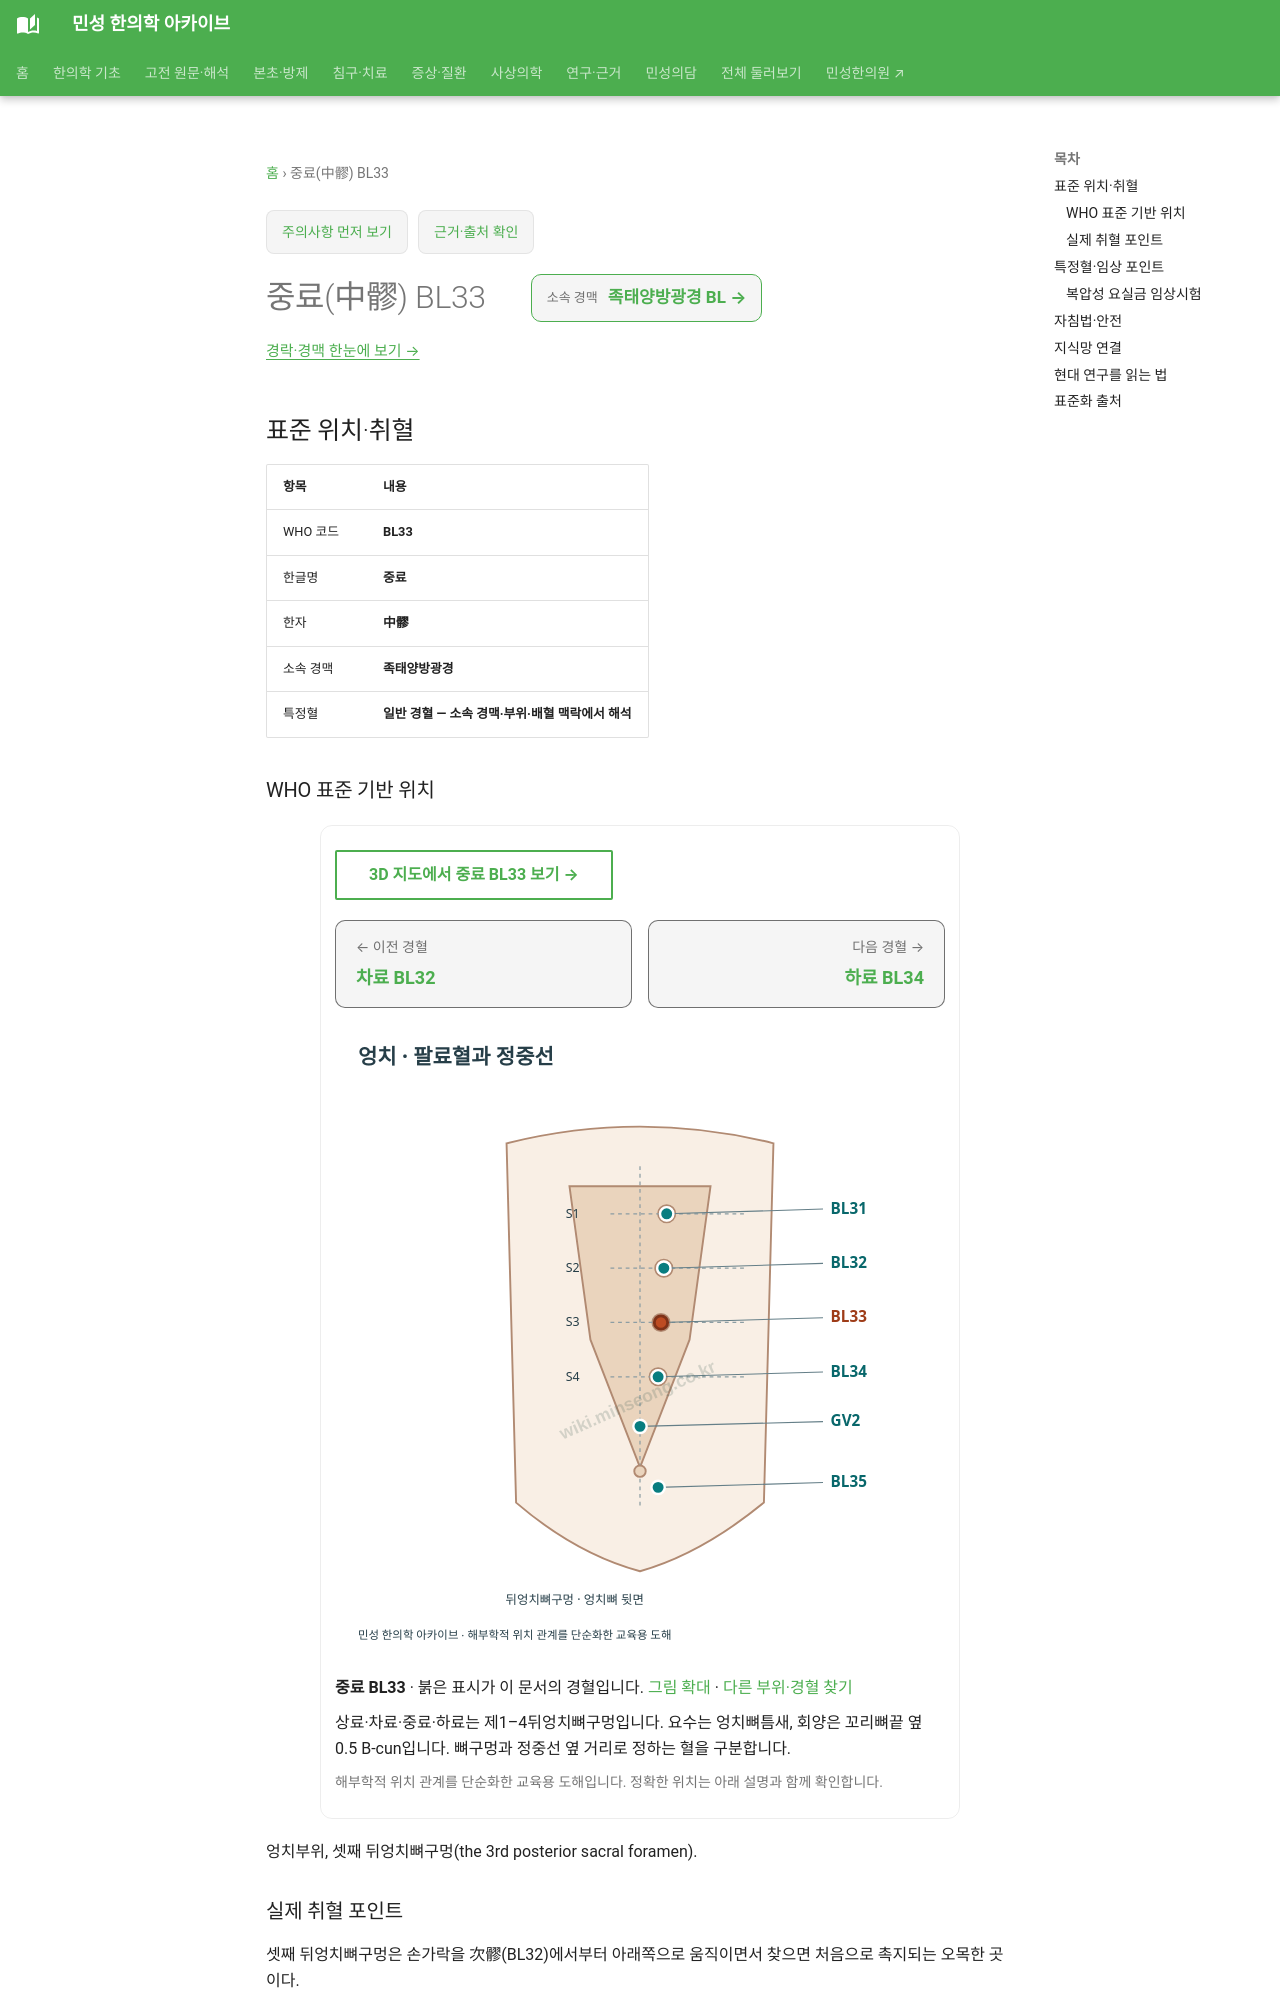

repository: joowon1111/minseong-korean-medicine-wiki · page: acupuncture/points/bl33/index.html · generator: mkdocs

---
title: 중료(中髎) BL33
description: 중료 BL33 표준 위치·취혈·임상 지식망
status: 검토완료
last_reviewed: 2026-08-22
---
# 중료(中髎) BL33

<!-- MS_ACUPOINT_ATLAS_43_START -->
## 표준 위치·취혈

| 항목 | 내용 |
|---|---|
| WHO 코드 | **BL33** |
| 한글명 | **중료** |
| 한자 | **中髎** |
| 소속 경맥 | **족태양방광경** |
| 특정혈 | **일반 경혈 — 소속 경맥·부위·배혈 맥락에서 해석** |

### WHO 표준 기반 위치

엉치부위, 셋째 뒤엉치뼈구멍(the 3rd posterior sacral foramen).

### 실제 취혈 포인트

셋째 뒤엉치뼈구멍은 손가락을 次髎(BL32)에서부터 아래쪽으로 움직이면서 찾으면 처음으로 촉지되는 오목한 곳이다.

셋째 뒤엉치뼈구멍에 위치하는 중료는 [차료 BL32](bl32.md)와 [하료 BL34](bl34.md) 사이에 있습니다. 배뇨 문제는 기침·운동 시 누출과 절박뇨를 구분하고 배뇨일지, 누출 횟수와 생활 제한을 함께 살핍니다. 새로 생긴 요폐나 대소변 조절 장애에 회음부 감각 저하 또는 다리 근력 저하가 동반되면 신속히 평가합니다. [요통 위험신호](../../conditions/low-back-pain.md#_2)
